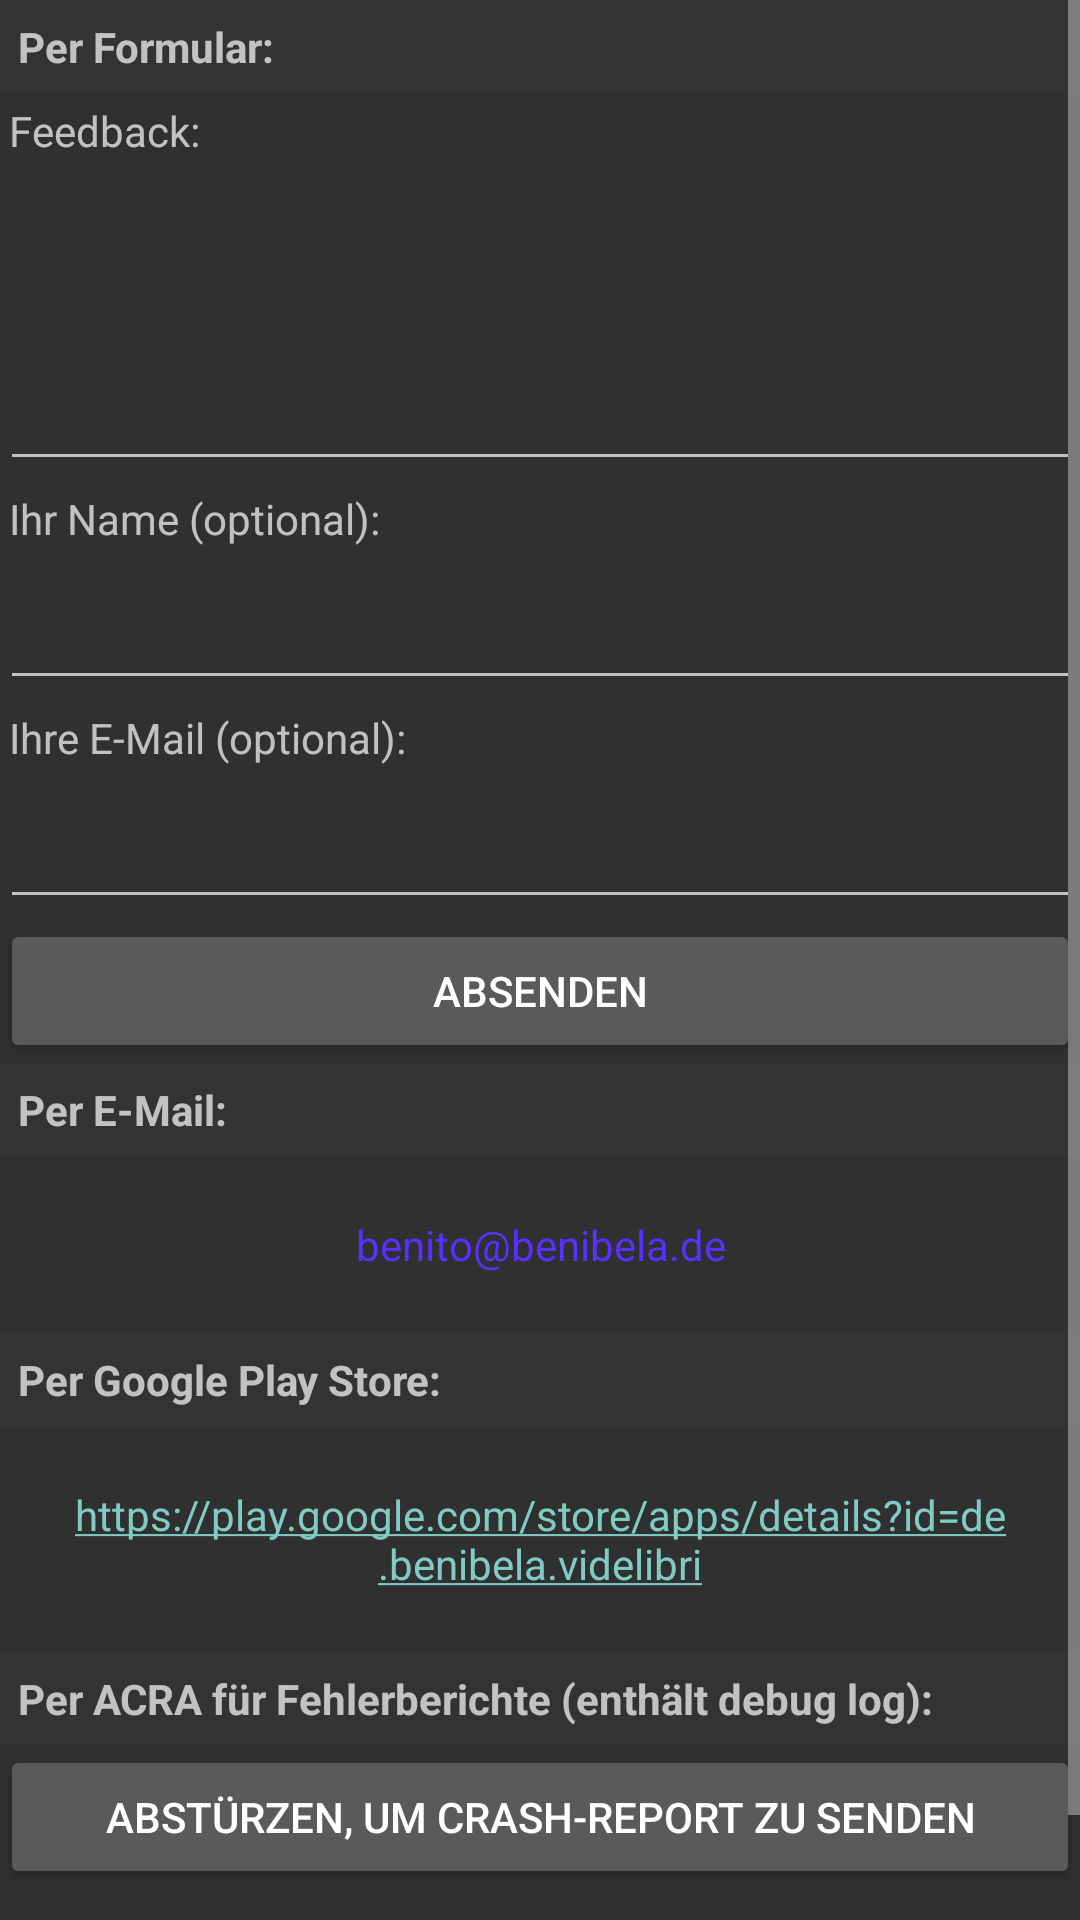

This screen was rendered from an Android layout file. Write that file and the resources it references.
<!-- AndroidManifest.xml: application theme Theme.VideLibri -->
<!-- res/layout/feedback.xml -->
<?xml version="1.0" encoding="utf-8"?>
<ScrollView xmlns:tools="http://schemas.android.com/tools"
    android:id="@+id/scrollView"
    android:layout_height="wrap_content"
    android:layout_weight="1"
    android:layout_width="fill_parent"
    xmlns:android="http://schemas.android.com/apk/res/android">

    <LinearLayout
        android:layout_height="wrap_content"
        android:layout_width="fill_parent"
        android:orientation="vertical">


        <TextView
            android:background="@color/optionHeaderBackgroundColor"
            android:id="@+id/textView2"
            android:layout_height="wrap_content"
            android:layout_width="fill_parent"
            android:padding="@dimen/optionheaderpadding"
            android:text="@string/lay_feedback_label_formular"
            android:textStyle="bold" />

        <TextView
            android:id="@+id/textView3"
            android:layout_gravity="left|center_vertical"
            android:layout_height="wrap_content"
            android:layout_width="wrap_content"
            android:padding="@dimen/defborder"
            android:labelFor="@id/text"
            android:text="@string/lay_feedback_label_message" />

        <EditText
            android:id="@+id/text"
            android:layout_height="wrap_content"
            android:layout_weight="1"
            android:layout_width="fill_parent"
            android:minLines="4"
            android:autofillHints="text"
            android:inputType="textLongMessage|textMultiLine" />

        <CheckBox
            android:checked="false"
            android:id="@+id/feedbackIncludeErrors"
            android:layout_height="wrap_content"
            android:layout_width="fill_parent"
            android:minHeight="48dp"
            android:text="@string/lay_feedback_label_includeerrors"
            android:visibility="gone" />

        <CheckBox
            android:checked="false"
            android:id="@+id/feedbackIncludeErrorAnonymousDetails"
            android:layout_height="wrap_content"
            android:layout_width="fill_parent"
            android:minHeight="48dp"
            android:text="@string/lay_feedback_label_includepagesanonymized"
            android:visibility="gone" />

        <CheckBox
            android:checked="false"
            android:id="@+id/feedbackIncludeErrorDetails"
            android:layout_height="wrap_content"
            android:layout_width="fill_parent"
            android:minHeight="48dp"
            android:text="@string/lay_feedback_label_includepagesfull"
            android:visibility="gone" />

        <TextView
            android:id="@+id/textView4"
            android:layout_gravity="left|center_vertical"
            android:layout_height="wrap_content"
            android:layout_width="wrap_content"
            android:padding="@dimen/defborder"
            android:labelFor="@id/name"
            android:text="@string/lay_feedback_label_name" />

        <EditText
            android:id="@+id/name"
            android:layout_height="wrap_content"
            android:layout_width="fill_parent"
            android:minHeight="48dp"
            android:singleLine="true"
            android:autofillHints="personName"
            android:inputType="textPersonName"/>

        <TextView
            android:id="@+id/textView5"
            android:layout_gravity="left|center_vertical"
            android:layout_height="wrap_content"
            android:layout_width="wrap_content"
            android:padding="@dimen/defborder"
            android:labelFor="@id/mail"
            android:text="@string/lay_feedback_label_mail" />

        <EditText
            android:id="@+id/mail"
            android:layout_height="wrap_content"
            android:layout_width="fill_parent"
            android:minHeight="48dp"
            android:singleLine="true"
            android:autofillHints="emailAddress"
            android:inputType="textEmailAddress"/>

        <Button
            android:id="@+id/button"
            android:layout_height="wrap_content"
            android:layout_width="fill_parent"
            android:minHeight="48dp"
            android:text="@string/lay_feedback_send" />


        <TextView
            android:background="@color/optionHeaderBackgroundColor"
            android:id="@+id/textView"
            android:layout_height="wrap_content"
            android:layout_width="fill_parent"
            android:padding="@dimen/optionheaderpadding"
            android:text="@string/lay_feedback_caption_mail"
            android:textStyle="bold" />

        <TextView
            android:focusable="true"
            android:clickable="true"
            android:gravity="center"
            android:id="@+id/textViewMail"
            android:layout_height="wrap_content"
            android:layout_width="fill_parent"
            android:padding="20sp"
            android:text="benito@benibela.de"
            android:textColor="#5830ff"
            tools:ignore="HardcodedText" />


        <TextView
            android:background="@color/optionHeaderBackgroundColor"
            android:layout_height="wrap_content"
            android:layout_width="fill_parent"
            android:padding="@dimen/optionheaderpadding"
            android:text="@string/lay_feedback_caption_play"
            android:textStyle="bold" />

        <TextView
            android:autoLink="email|web"
            android:gravity="center"
            android:layout_height="wrap_content"
            android:layout_width="fill_parent"
            android:padding="20sp"
            android:text="https://play.google.com/store/apps/details?id=de.benibela.videlibri"
            tools:ignore="HardcodedText" />


        <TextView
            android:background="@color/optionHeaderBackgroundColor"
            android:id="@+id/feedbackACRAHeader"
            android:layout_height="wrap_content"
            android:layout_width="fill_parent"
            android:padding="@dimen/optionheaderpadding"
            android:text="@string/lay_feedback_caption_acra"
            android:textStyle="bold" />

        <CheckBox
            android:checked="false"
            android:id="@+id/feedbackACRAIncludeErrors"
            android:layout_height="wrap_content"
            android:layout_width="fill_parent"
            android:minHeight="48dp"
            android:text="@string/lay_feedback_label_includeerrors"
            android:visibility="gone" />

        <CheckBox
            android:checked="false"
            android:id="@+id/feedbackACRAIncludeErrorAnonymousDetails"
            android:layout_height="wrap_content"
            android:layout_width="fill_parent"
            android:minHeight="48dp"
            android:text="@string/lay_feedback_label_includepagesanonymized"
            android:visibility="gone" />

        <CheckBox
            android:checked="false"
            android:id="@+id/feedbackACRAIncludeErrorDetails"
            android:layout_height="wrap_content"
            android:layout_width="fill_parent"
            android:minHeight="48dp"
            android:text="@string/lay_feedback_label_includepagesfull"
            android:visibility="gone" />

        <Button
            android:id="@+id/acra"
            android:layout_height="wrap_content"
            android:layout_width="fill_parent"
            android:text="@string/lay_feedback_acra" />

        <TextView
            android:autoLink="web"
            android:layout_height="wrap_content"
            android:layout_width="fill_parent"
            android:padding="@dimen/optionheaderpadding"
            android:text="@string/lay_feedback_label_privacy" />
    </LinearLayout>
</ScrollView>
<!-- resources referenced by this layout -->
<resources>
  <color name="optionHeaderBackgroundColor">#333333</color>
  <dimen name="defborder">3sp</dimen>
  <dimen name="optionheaderpadding">6sp</dimen>
  <string name="lay_feedback_acra">abstürzen, um Crash-Report zu senden</string>
  <string name="lay_feedback_caption_acra">Per ACRA für Fehlerberichte (enthält debug log):</string>
  <string name="lay_feedback_caption_mail">Per E-Mail:</string>
  <string name="lay_feedback_caption_play">Per Google Play Store:</string>
  <string name="lay_feedback_label_formular">Per Formular:</string>
  <string name="lay_feedback_label_includeerrors">Fehlermeldungen mitsenden</string>
  <string name="lay_feedback_label_includepagesanonymized">Struktur der zuletzt aufgerufenen Katalogseiten
          anonymisiert mitsenden
      </string>
  <string name="lay_feedback_label_includepagesfull">zuletzt aufgerufene Katalogseiten unverändert mitsenden</string>
  <string name="lay_feedback_label_mail">Ihre E-Mail (optional):</string>
  <string name="lay_feedback_label_message">Feedback:</string>
  <string name="lay_feedback_label_name">Ihr Name (optional):</string>
  <string name="lay_feedback_label_privacy">Es gilt die Datenschutzerklärung in ihrer aktuellen Fassung: http://www.videlibri.de/datenschutz.html</string>
  <string name="lay_feedback_send">absenden</string>
  <style name="Theme.VideLibri" parent="Theme.AppCompat.NoActionBar">
          <item name="preferenceTheme">@style/PreferenceThemeOverlay</item>
      </style>
</resources>
